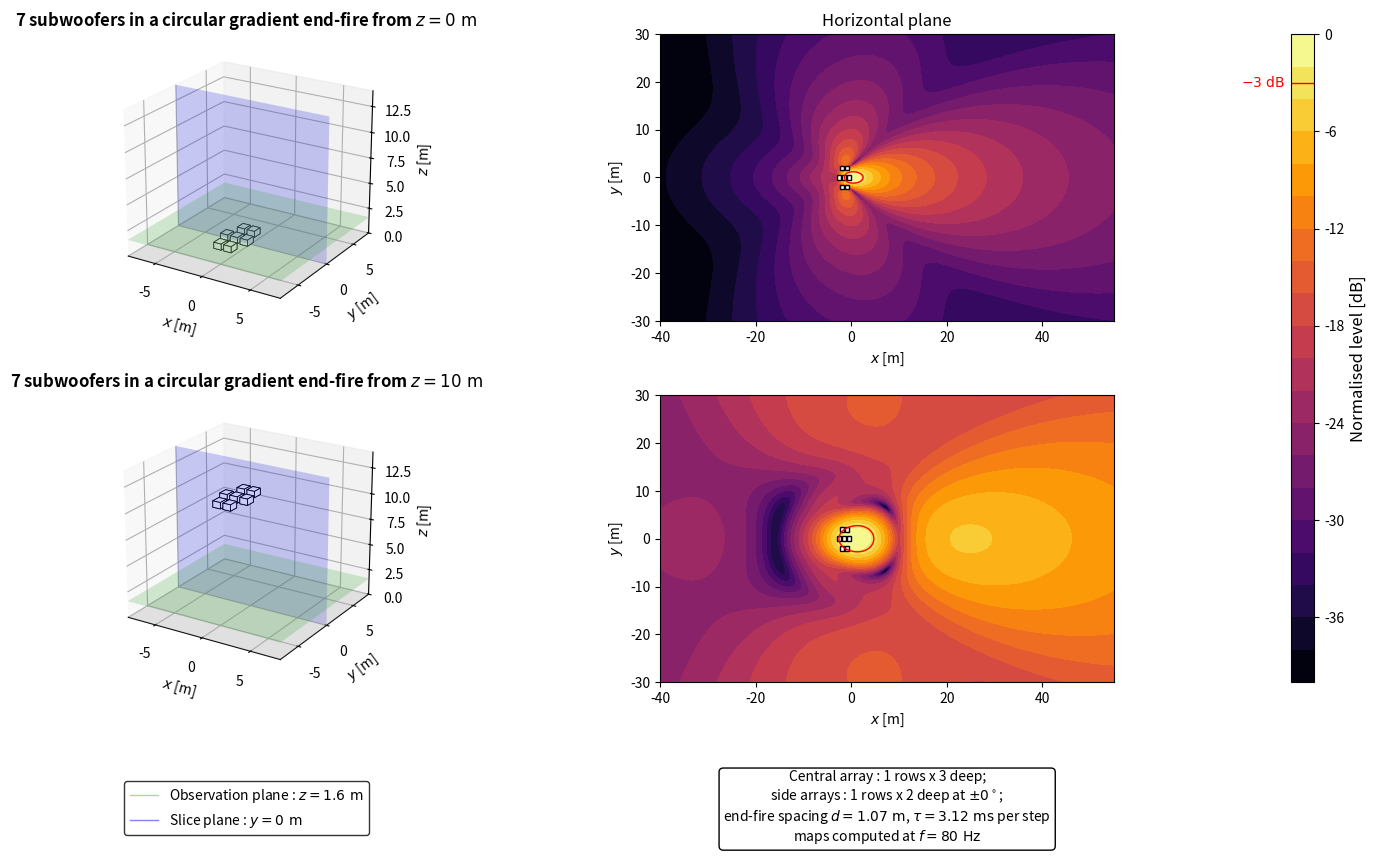
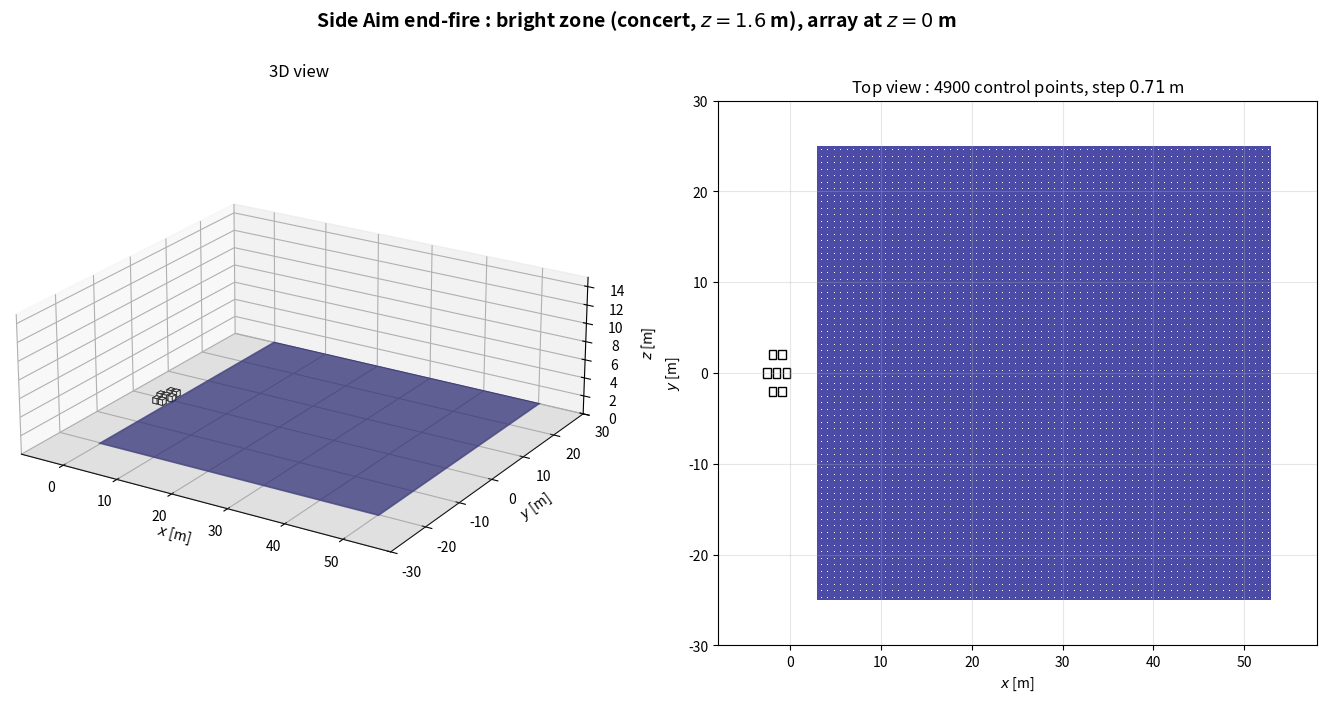

Generate these figures, in order, with matplotlib:
import numpy as np
import matplotlib.pyplot as plt
from matplotlib.patches import Polygon, Rectangle
from matplotlib.lines import Line2D
from mpl_toolkits.mplot3d.art3d import Poly3DCollection

plt.close('all')


# ============================================================
# PARAMETERS
# ============================================================

# Acoustic parameters
c = 343
rho = 1.2
f = 80
Q = 1e-3
k = 2*np.pi*f/c

# Observation area
z_obs = 1.6
x = np.linspace(-40, 55, 400)
y = np.linspace(-30, 30, 400)
X, Y = np.meshgrid(x, y)

# Vertical section
z_min = 0
z_max = 14
y_slice = 0

# Subwoofer dimensions
sub_w = 1.0
sub_d = 0.8
sub_h = 0.6

# Array heights (bas des caisses)
z_ground = 0
z_flown = 10

# Scenario : 'concert' (foule en x > 0) ou 'stadium' (zone sous l'array)
SCENARIO = 'concert'
Z_START = z_ground

# Fan geometry
n_rows = 1          # lignes cote a cote
n_front = 3         # caisses en profondeur, array central
n_side = 2          # caisses en profondeur, arrays lateraux
f_design = 80       # frequence d'accord du rejet arriere [Hz]
spacing = c/(4*f_design)   # pas end-fire : lambda/4 a f_design (1.07 m)
side_aim = 0       # ouverture des arrays lateraux [deg]
gap = 1.0           # jeu entre central et lateraux
side_advance = -0.5  # avance des lateraux le long de leur axe de tir [m]
delay = spacing/c
delay_ms = delay*1000

# Evaluation and display
evaluation_margin = 0.5
target = -3
level_min = -40
level_max = 0
levels = np.linspace(level_min, level_max, 21)


# ============================================================
# ARRAY GEOMETRY
# ============================================================

def endfire_rows(n_rows, n_depth, aim_deg, dx=0.0, dy=0.0):
    a = np.deg2rad(aim_deg)
    ca, sa = np.cos(a), np.sin(a)
    boxes = []
    for o in (np.arange(n_rows) - (n_rows-1)/2)*sub_w:
        for i in range(n_depth):
            d = (i - (n_depth-1))*spacing
            boxes.append((-o*sa + d*ca + dx, o*ca + d*sa + dy, aim_deg, i*delay))
    return boxes


def footprint(xb, yb, yaw):
    """Les 4 coins de l'empreinte au sol d'une caisse."""
    a = np.deg2rad(yaw)
    ca, sa = np.cos(a), np.sin(a)
    corners = [(+sub_d/2, +sub_w/2), (+sub_d/2, -sub_w/2),
               (-sub_d/2, -sub_w/2), (-sub_d/2, +sub_w/2)]
    return [(xb + u*ca - v*sa, yb + u*sa + v*ca) for u, v in corners]


offset = n_rows*sub_w + gap
boxes = endfire_rows(n_rows, n_front, 0.0)

for sign in (+1, -1):
    a = np.deg2rad(sign*side_aim)
    boxes += endfire_rows(n_rows, n_side, sign*side_aim,
                          dx=-sign*offset*np.sin(a) + side_advance*np.cos(a),
                          dy=sign*offset*np.cos(a) + side_advance*np.sin(a))

# Convention commune : x = 0 sur la face avant la plus en avant de l'array
x_front = max(max(u for u, v in footprint(xb, yb, yaw)) for xb, yb, yaw, tau in boxes)
boxes = [(xb - x_front, yb, yaw, tau) for xb, yb, yaw, tau in boxes]

N_sub = len(boxes)


def source_positions(z_start):
    """Centre acoustique de chaque caisse : centre de la caisse, a mi-hauteur."""
    return [(xb, yb, z_start + sub_h/2, tau) for xb, yb, yaw, tau in boxes]


def array(z_start=Z_START):
    """Interface commune : sources (L, 3) [m], tau (L,) [s], gain (L,) signe."""
    S = source_positions(z_start)
    sources = np.array([s[:3] for s in S])
    tau = np.array([s[3] for s in S])
    return sources, tau, np.ones(len(S))


# ============================================================
# ACOUSTIC MODEL
# ============================================================

def monopole_top_view(X, Y, z_obs, xs, ys, zs):
    r_direct = np.sqrt((X-xs)**2 + (Y-ys)**2 + (z_obs-zs)**2)
    r_image = np.sqrt((X-xs)**2 + (Y-ys)**2 + (z_obs+zs)**2)

    r_direct = np.maximum(r_direct, 0.05)
    r_image = np.maximum(r_image, 0.05)

    p_direct = 1j*rho*c*k*Q*np.exp(-1j*k*r_direct)/(4*np.pi*r_direct)
    p_image = 1j*rho*c*k*Q*np.exp(-1j*k*r_image)/(4*np.pi*r_image)

    return p_direct + p_image


def fan_top_view(X, Y, z_obs, z_start):
    p = np.zeros_like(X, dtype=complex)
    for xs, ys, zs, tau in source_positions(z_start):
        p += np.exp(-1j*2*np.pi*f*tau)*monopole_top_view(X, Y, z_obs, xs, ys, zs)
    return p


# ============================================================
# DISPLAY FUNCTIONS
# ============================================================

def config_title(z):
    return rf'{N_sub} subwoofers in a circular gradient end-fire from $z = {z:g}\ \mathrm{{m}}$'


def draw_sub_box(ax, xb, yb, yaw, z_bottom):
    base = footprint(xb, yb, yaw)
    top = [(u, v, z_bottom + sub_h) for u, v in base]
    bot = [(u, v, z_bottom) for u, v in base]
    faces = [bot, top]
    for i in range(4):
        j = (i+1) % 4
        faces.append([bot[i], bot[j], top[j], top[i]])
    ax.add_collection3d(Poly3DCollection(faces, facecolor='white',
                                         edgecolor='black', linewidths=0.6))


def draw_3d_scene(ax, z_start):
    xx = np.array([[-8, 8], [-8, 8]])
    yy = np.array([[-8, -8], [8, 8]])
    zz_ground = np.zeros((2, 2))
    zz_obs = z_obs*np.ones((2, 2))

    xx_slice = np.array([[-8, 8], [-8, 8]])
    yy_slice = y_slice*np.ones((2, 2))
    zz_slice = np.array([[z_min, z_min], [z_max, z_max]])

    ax.plot_surface(xx, yy, zz_ground, color='lightgray', alpha=0.25, linewidth=0)
    ax.plot_surface(xx, yy, zz_obs, color='limegreen', alpha=0.2, linewidth=0)
    ax.plot_surface(xx_slice, yy_slice, zz_slice, color='blue', alpha=0.2, linewidth=0)

    for xb, yb, yaw, tau in boxes:
        draw_sub_box(ax, xb, yb, yaw, z_start)

    ax.set_title(config_title(z_start), fontsize=12, fontweight='bold')
    ax.set_xlabel(r'$x$ [m]')
    ax.set_ylabel(r'$y$ [m]')
    ax.set_zlabel(r'$z$ [m]')
    ax.set_xlim(-8, 8)
    ax.set_ylim(-8, 8)
    ax.set_zlim(z_min, z_max)
    ax.set_box_aspect((16, 16, 14))
    ax.view_init(elev=22, azim=-58)


def plot_horizontal(ax, SPL, title=None):
    im = ax.contourf(X, Y, SPL, levels=levels, cmap='inferno')
    ax.contour(X, Y, SPL, levels=[target], colors='red', linewidths=1, linestyles='solid')

    for xb, yb, yaw, tau in boxes:
        ax.add_patch(Polygon(footprint(xb, yb, yaw), closed=True,
                             facecolor='white', edgecolor='black', linewidth=1.0))

    if title is not None:
        ax.set_title(title, fontsize=12)

    ax.set_xlabel(r'$x$ [m]')
    ax.set_ylabel(r'$y$ [m]')
    ax.set_xlim(x[0], x[-1])
    ax.set_ylim(y[0], y[-1])
    ax.set_aspect('equal')

    return im


# ============================================================
# BRIGHT ZONE (SEPARATE WINDOW)
# ============================================================

# Meme zone que bright_zone() dans Algorithms/metrics.py : carre de zone_size a z_obs ;
# concert : x de zone_x_start a zone_x_start + zone_size, centre en y = 0 ;
# stadium : centre sous l'array (moyenne des centres acoustiques).
zone_size = 50.0
zone_x_start = 3.0
zone_step = 50.0/70        # 70 mailles sur 50 m : pas de 0.714 m, comme metrics.py


def bright_zone_extent():
    """(x_min, x_max, y_min, y_max) de la bright zone du scenario."""
    if SCENARIO == 'concert':
        return zone_x_start, zone_x_start + zone_size, -zone_size/2, zone_size/2
    sources = array()[0]
    cx, cy = sources[:, 0].mean(), sources[:, 1].mean()
    return cx - zone_size/2, cx + zone_size/2, cy - zone_size/2, cy + zone_size/2


def bright_zone_points():
    """Points de controle : centres des mailles de cote zone_step (comme metrics.py)."""
    x0, x1, y0, y1 = bright_zone_extent()
    offsets = (np.arange(int(round(zone_size/zone_step))) + 0.5)*zone_step
    return np.meshgrid(x0 + offsets, y0 + offsets)


def bright_zone_figure(z_start=Z_START):
    """Array a sa hauteur d'evaluation et bright zone : vue 3D et vue de dessus."""
    x0, x1, y0, y1 = bright_zone_extent()
    corners = np.array([c for xb, yb, yaw, tau in boxes for c in footprint(xb, yb, yaw)])
    xmin, xmax = min(x0, corners[:, 0].min()) - 5, max(x1, corners[:, 0].max()) + 5
    ymin, ymax = min(y0, corners[:, 1].min()) - 5, max(y1, corners[:, 1].max()) + 5
    zmax = max(15, z_start + sub_h + 3)

    fig = plt.figure(figsize=(17, 7.5))
    fig.suptitle(rf'Side Aim end-fire : bright zone ({SCENARIO}, $z = {z_obs:g}$ m), array at $z = {z_start:g}$ m',
                 fontsize=14, fontweight='bold')

    ax3d = fig.add_subplot(1, 2, 1, projection='3d')
    ax3d.plot_surface(np.array([[xmin, xmax], [xmin, xmax]]), np.array([[ymin, ymin], [ymax, ymax]]),
                      np.zeros((2, 2)), color='lightgray', alpha=0.25, linewidth=0)
    ax3d.plot_surface(np.array([[x0, x1], [x0, x1]]), np.array([[y0, y0], [y1, y1]]),
                      np.full((2, 2), z_obs), color='navy', alpha=0.7, linewidth=0)
    xp, yp = bright_zone_points()
    for xb, yb, yaw, tau in boxes:
        draw_sub_box(ax3d, xb, yb, yaw, z_start)
    ax3d.set_title('3D view', fontsize=12)
    ax3d.set_xlabel(r'$x$ [m]')
    ax3d.set_ylabel(r'$y$ [m]')
    ax3d.set_zlabel(r'$z$ [m]')
    ax3d.set_xlim(xmin, xmax)
    ax3d.set_ylim(ymin, ymax)
    ax3d.set_zlim(0, zmax)
    ax3d.set_box_aspect((xmax - xmin, ymax - ymin, 0.35*max(xmax - xmin, ymax - ymin)))
    ax3d.view_init(elev=22, azim=-58)

    ax = fig.add_subplot(1, 2, 2)
    ax.add_patch(Rectangle((x0, y0), x1 - x0, y1 - y0, facecolor='navy', alpha=0.7, edgecolor='none'))
    ax.scatter(xp, yp, s=0.5, color='white', linewidths=0)
    for xb, yb, yaw, tau in boxes:
        ax.add_patch(Polygon(footprint(xb, yb, yaw), closed=True,
                             facecolor='white', edgecolor='black', linewidth=1.0))
    ax.set_title(rf'Top view : {xp.size} control points, step ${zone_step:.2f}$ m', fontsize=12)
    ax.set_xlabel(r'$x$ [m]')
    ax.set_ylabel(r'$y$ [m]')
    ax.set_xlim(xmin, xmax)
    ax.set_ylim(ymin, ymax)
    ax.set_aspect('equal')
    ax.grid(True, alpha=0.3)
    return fig


if __name__ == '__main__':
    # ============================================================
    # EVALUATION AREA
    # ============================================================

    source_zone = np.zeros_like(X, dtype=bool)
    for xb, yb, yaw, tau in boxes:
        source_zone |= ((np.abs(X-xb) <= sub_d/2 + evaluation_margin)
                        & (np.abs(Y-yb) <= sub_w/2 + evaluation_margin))
    evaluation_zone = ~source_zone


    # ============================================================
    # PRESSURE FIELDS
    # ============================================================

    p_ground_xy = fan_top_view(X, Y, z_obs, z_ground)
    p_flown_xy = fan_top_view(X, Y, z_obs, z_flown)

    ref_ground = np.max(np.abs(p_ground_xy[evaluation_zone]))
    ref_flown = np.max(np.abs(p_flown_xy[evaluation_zone]))

    SPL_ground_xy_raw = 20*np.log10(np.maximum(np.abs(p_ground_xy), 1e-12)/ref_ground)
    SPL_flown_xy_raw = 20*np.log10(np.maximum(np.abs(p_flown_xy), 1e-12)/ref_flown)

    SPL_ground_xy = np.clip(SPL_ground_xy_raw, level_min, level_max)
    SPL_flown_xy = np.clip(SPL_flown_xy_raw, level_min, level_max)


    # ============================================================
    # FIGURE
    # ============================================================

    fig = plt.figure(figsize=(15, 9))
    gs = fig.add_gridspec(2, 3, width_ratios=[1, 1.35, 0.05],
                          left=0.04, right=0.91, bottom=0.21, top=0.93,
                          wspace=0.22, hspace=0.26)

    ax3d_ground = fig.add_subplot(gs[0, 0], projection='3d')
    axxy_ground = fig.add_subplot(gs[0, 1])

    ax3d_flown = fig.add_subplot(gs[1, 0], projection='3d')
    axxy_flown = fig.add_subplot(gs[1, 1])

    cax = fig.add_subplot(gs[:, 2])

    draw_3d_scene(ax3d_ground, z_ground)
    im = plot_horizontal(axxy_ground, SPL_ground_xy, r'Horizontal plane')

    draw_3d_scene(ax3d_flown, z_flown)
    plot_horizontal(axxy_flown, SPL_flown_xy)


    # ============================================================
    # INFORMATION BOXES
    # ============================================================

    # Each box is centred under the panel it describes
    axxy_flown.apply_aspect()
    x_3d = 0.5 * sum(ax3d_flown.get_position().intervalx)
    x_maps = 0.5 * sum(axxy_flown.get_position().intervalx)
    y_box = 0.07

    fan_box = (rf'Central array : {n_rows} rows x {n_front} deep;' + '\n'
               + rf'side arrays : {n_rows} rows x {n_side} deep at $\pm {side_aim:g}^\circ$;' + '\n'
               + rf'end-fire spacing $d = {spacing:.2f}\ \mathrm{{m}}$, $\tau = {delay_ms:.2f}\ \mathrm{{ms}}$ per step' + '\n'
               + rf'maps computed at $f = {f:g}\ \mathrm{{Hz}}$')
    fig.text(x_maps, y_box, fan_box, ha='center', va='center',
             bbox=dict(boxstyle='round', facecolor='white', edgecolor='black'))

    green_line = Line2D([0], [0], color='limegreen', linewidth=1, alpha=0.5)
    blue_line = Line2D([0], [0], color='blue', linewidth=1, alpha=0.5)
    fig.legend([green_line, blue_line],
               [rf'Observation plane : $z = {z_obs:g}\ \mathrm{{m}}$',
                rf'Slice plane : $y = {y_slice:g}\ \mathrm{{m}}$'],
               loc='center', bbox_to_anchor=(x_3d, y_box), frameon=True,
               edgecolor='black', fancybox=True)


    # ============================================================
    # COLORBAR
    # ============================================================

    cbar = fig.colorbar(im, cax=cax)
    cbar.set_label(r'Normalised level [dB]', fontsize=12)
    cbar.ax.axhline(target, color='red', linewidth=1, linestyle='solid')
    cbar.ax.annotate(rf'${target:g}\ \mathrm{{dB}}$', xy=(0, target),
                     xycoords=('axes fraction', 'data'), xytext=(-4, 0),
                     textcoords='offset points', ha='right', va='center',
                     color='red', fontsize=10)

    fig_zone = bright_zone_figure()

    plt.show()
